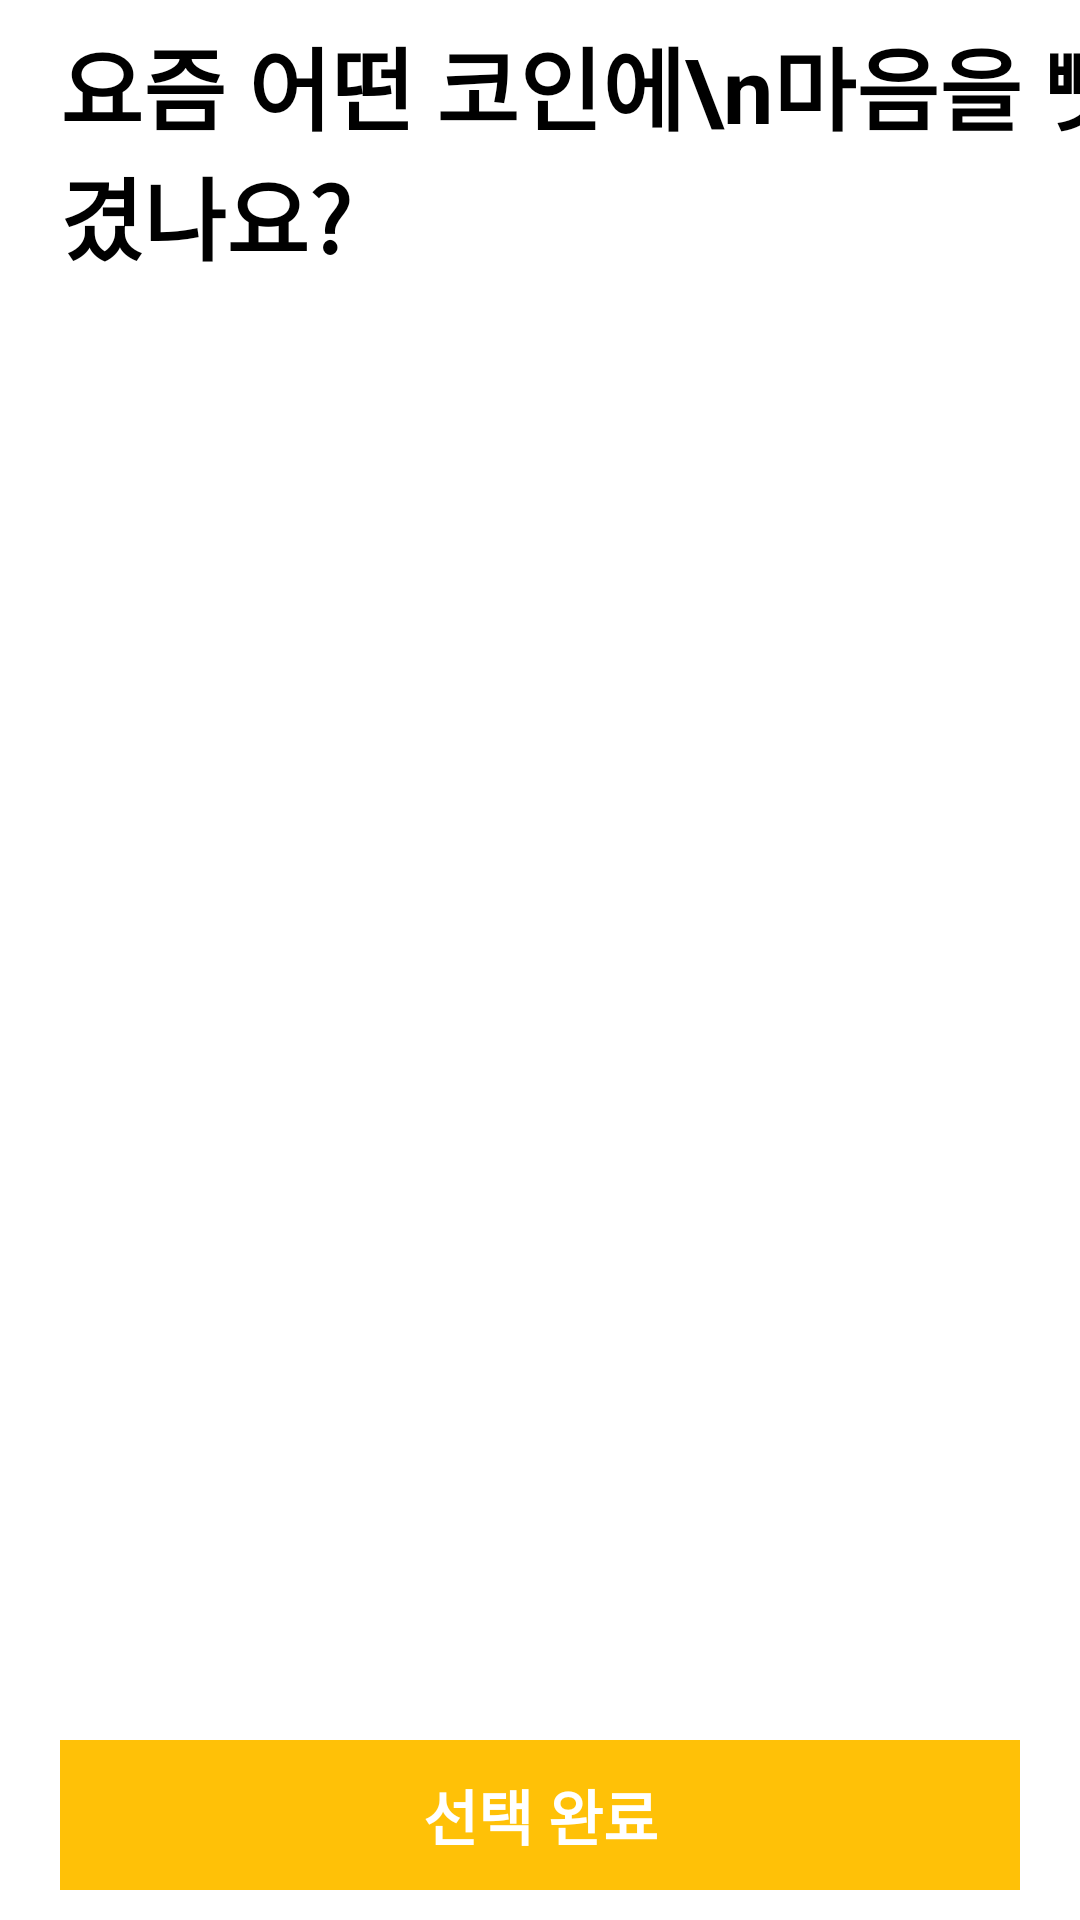

Here is an Android app screen rendered from its layout file. Give the layout XML and the strings, colors and styles it references.
<!-- AndroidManifest.xml: application theme Theme.GetTiming_App -->
<!-- res/layout/activity_select.xml -->
<?xml version="1.0" encoding="utf-8"?>
<androidx.constraintlayout.widget.ConstraintLayout
    xmlns:android="http://schemas.android.com/apk/res/android"
    xmlns:app="http://schemas.android.com/apk/res-auto"
    xmlns:tools="http://schemas.android.com/tools"
    android:layout_width="match_parent"
    android:layout_height="match_parent"
    tools:context=".view.SelectActivity">

    <androidx.constraintlayout.widget.ConstraintLayout
        android:id="@+id/topTextArea"
        android:layout_width="match_parent"
        android:layout_height="100dp"
        app:layout_constraintTop_toTopOf="parent">

        <TextView
            android:layout_width="wrap_content"
            android:layout_height="wrap_content"
            android:text="요즘 어떤 코인에\n마음을 뺏겼나요?"
            android:textStyle="bold"
            android:textColor="@color/black"
            android:textSize="30sp"
            android:layout_marginLeft="20dp"
            app:layout_constraintBottom_toBottomOf="parent"
            app:layout_constraintStart_toStartOf="parent"
            app:layout_constraintTop_toTopOf="parent" />

    </androidx.constraintlayout.widget.ConstraintLayout>

    <androidx.recyclerview.widget.RecyclerView
        android:id="@+id/coinListRV"
        android:layout_width="match_parent"
        android:layout_height="match_parent"
        android:layout_marginTop="120dp"
        android:layout_marginBottom="80dp"
        app:layout_constraintBottom_toTopOf="@+id/laterTextArea"
        app:layout_constraintTop_toBottomOf="@+id/topTextArea" />

    <LinearLayout
        android:id="@+id/laterTextArea"
        android:layout_width="match_parent"
        android:layout_height="80dp"
        app:layout_constraintBottom_toBottomOf="parent">

        <TextView
            android:layout_width="match_parent"
            android:layout_height="50dp"
            android:background="@color/orange"
            android:gravity="center"
            android:layout_margin="20dp"
            android:textColor="@color/white"
            android:textSize="20sp"
            android:textStyle="bold"
            android:text="선택 완료"
            />

    </LinearLayout>



</androidx.constraintlayout.widget.ConstraintLayout>
<!-- resources referenced by this layout -->
<resources>
  <color name="black">#FF000000</color>
  <color name="orange">#FFC107</color>
  <color name="white">#FFFFFFFF</color>
  <style name="Theme.GetTiming_App" parent="Theme.MaterialComponents.DayNight.DarkActionBar">
          
          <item name="colorPrimary">@color/orange</item>
          <item name="colorPrimaryVariant">@color/orange</item>
          <item name="colorOnPrimary">@color/white</item>
          
          <item name="colorSecondary">@color/teal_200</item>
          <item name="colorSecondaryVariant">@color/teal_700</item>
          <item name="colorOnSecondary">@color/black</item>
          
          <item name="android:statusBarColor">?attr/colorPrimaryVariant</item>
          
          
          <item name="windowNoTitle">true</item>
      </style>
  <color name="teal_200">#FF03DAC5</color>
  <color name="teal_700">#FF018786</color>
</resources>
